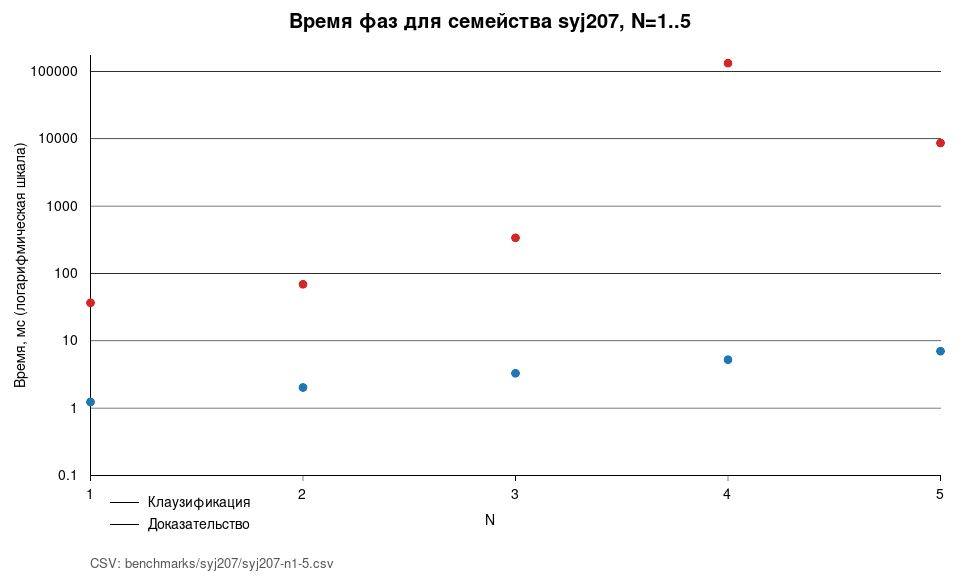

Values plotted in this chart, from the file beside it:
name, result, clausification_ms, proving_ms, annotation_ms, total_ms
syj207-n01.txt, invalid, 1.232, 36.71, 0.000, 37.94
syj207-n02.txt, invalid, 2.024, 68.9, 0.000, 70.92
syj207-n03.txt, invalid, 3.293, 338.1, 0.000, 341.4
syj207-n04.txt, invalid, 5.238, 132440, 0.000, 132446
syj207-n05.txt, invalid, 7.008, 8632, 0.000, 8639
